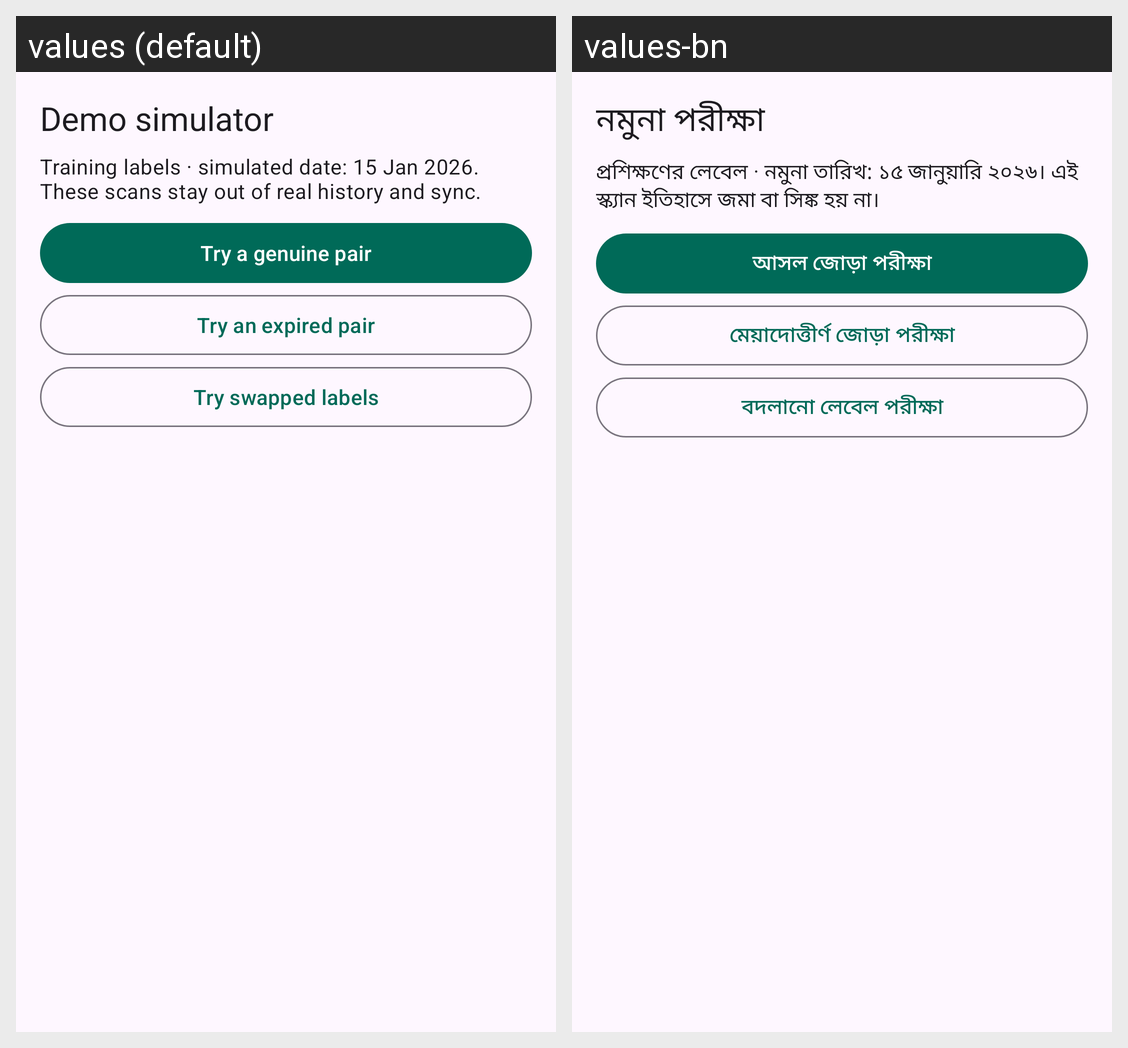

This grid shows one Android layout under two languages. Give, for every string resource on the screen, its name, the default text and each shown locale's text.
Android screen res/layout/bottom_sheet_demo_simulator.xml rendered under 2 locales, left to right: values (default), values-bn. Device: Nexus 5 (rendered at 1080×1920; each locale shown at half size, 540×960, under a caption strip naming it); theme Theme.TriProof.
Strings drawn on this screen, with the default value and each locale's value (text and hints the layout hard-codes, and strings that could not be matched under every locale, appear in the picture but are not listed):

demo
  values: Demo simulator
  values-bn: নমুনা পরীক্ষা

demo_info
  values: Training labels · simulated date: 15 Jan 2026. These scans stay out of real history and sync.
  values-bn: প্রশিক্ষণের লেবেল · নমুনা তারিখ: ১৫ জানুয়ারি ২০২৬। এই স্ক্যান ইতিহাসে জমা বা সিঙ্ক হয় না।

demo_genuine
  values: Try a genuine pair
  values-bn: আসল জোড়া পরীক্ষা

demo_expired
  values: Try an expired pair
  values-bn: মেয়াদোত্তীর্ণ জোড়া পরীক্ষা

demo_forged
  values: Try swapped labels
  values-bn: বদলানো লেবেল পরীক্ষা
